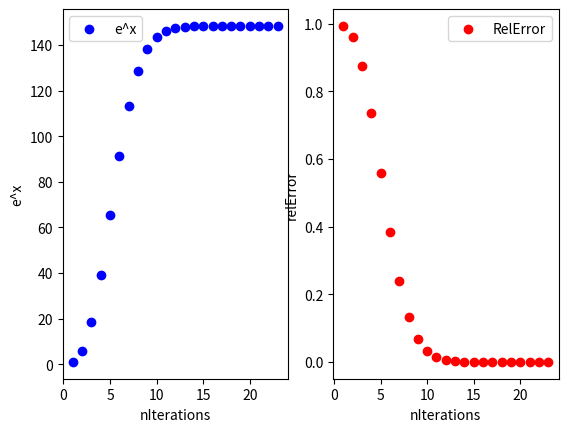

Write the Python code that produced this figure.
#!/usr/bin/python3

# Solve e^x numerically for different values of x

import numpy as np 
import math 
from matplotlib import pyplot as plt

import math 

# ----------------------------------------------------------- #
# e^x = 1 + x/1 + x^2/2! + x^3/3! +....
# CSA+O for all the values of x
def exponentAnalysis( x, nIterations):
    result = 0.0 
    term = 1.0

    nIterResult2DArray = np.empty((nIterations,2))

    if x < 0:
        return 1/exponentAnalysis(-1*x, nIterations, nIterResult2DArray)

    for i in range(nIterations):
        result += term
        term = term*x/(i+1)
        nIterResult2DArray[i][0] = i+1
        nIterResult2DArray[i][1] = result

    nIterResult2DArray = nIterResult2DArray[:i,:]
    return result, nIterResult2DArray

# ----------------------------------------------------------- #
# Final optimized implementation
def exponent( x, relErrorMax, nMaxIterations):
    result = 0.0 
    term = 1.0

    nIterResult2DArray = np.empty((nMaxIterations,2))

    if x < 0:
        return 1/exponent(-1*x, relErrorMax, nMaxIterations)

    relError = 1.0
    i = 0
    while i < nMaxIterations and relError > relErrorMax :
        result += term
        term = term*x/(i+1)
        relError = math.fabs(term)/result
        nIterResult2DArray[i][0] = i+1
        nIterResult2DArray[i][1] = result
        i = i+1

    nIterResult2DArray = nIterResult2DArray[:i,:]
    return result, nIterResult2DArray

# ----------------------------------------------------------- #
if __name__ == '__main__':

    # Inputs
    x = 5 
    nIterations = 50
    maxRelError = 1e-8
    
    # Solution:
    
    #expX, nIterResult2DArray = exponentAnalysis(x, nIterations)
    expX, nIterResult2DArray = exponent(x, maxRelError, nIterations)
    print(f'e^{x}: ', expX)

    # ----------------------------------------------------------- #
    fig, ax = plt.subplots(1,2)
    # 1. Convergence; 2. Stability, x=x+0.1 
    ax[0].scatter(nIterResult2DArray[:, 0], nIterResult2DArray[:,1], c='blue', label = 'e^x')
    ax[0].legend()
    ax[0].set_xlabel('nIterations')
    ax[0].set_ylabel('e^x') 

    # 3. Accuracy
    print('Residual:' , x-math.log(expX))
    actualValue = expX 

    def caclRelError(row):
        iter, value = row
        return iter,math.fabs(value-actualValue)/actualValue 

    nIterRelerror2DArray = np.array([caclRelError(row) for row in nIterResult2DArray])

    ax[1].scatter(nIterRelerror2DArray[:,0], nIterRelerror2DArray[:,1], c = 'red' ,label = 'RelError')
    ax[1].legend()
    ax[1].set_xlabel('nIterations')
    ax[1].set_ylabel('relError') 
    
    plt.show()
